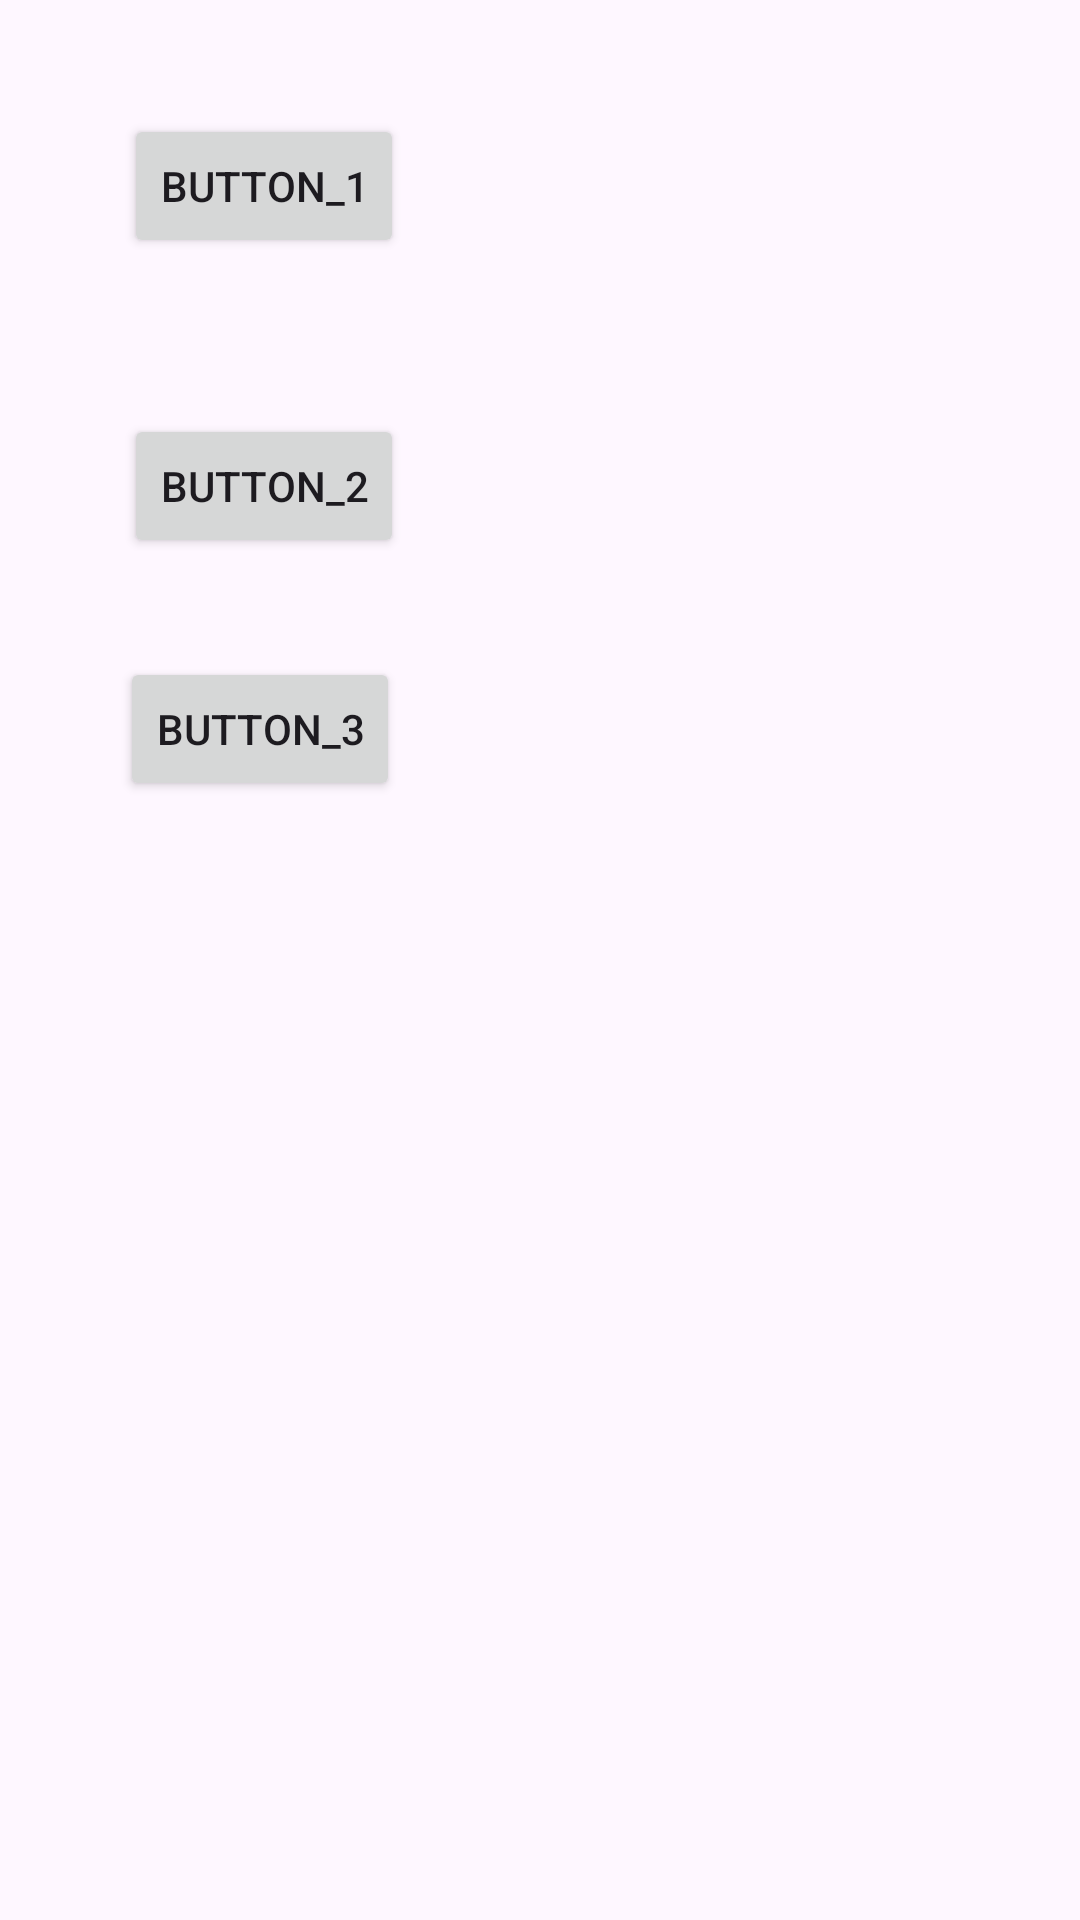

Produce the Android XML layout that renders to this screen, including the resource entries it uses.
<!-- AndroidManifest.xml: application theme Theme.TransferDataTest -->
<!-- res/layout/activity_main.xml -->
<?xml version="1.0" encoding="utf-8"?>
<androidx.constraintlayout.widget.ConstraintLayout xmlns:android="http://schemas.android.com/apk/res/android"
    xmlns:app="http://schemas.android.com/apk/res-auto"
    xmlns:tools="http://schemas.android.com/tools"
    android:id="@+id/main"
    android:layout_width="match_parent"
    android:layout_height="match_parent"
    tools:context=".MainActivity">

    <Button
        android:id="@+id/button"
        android:layout_width="wrap_content"
        android:layout_height="wrap_content"
        android:layout_marginStart="68dp"
        android:layout_marginTop="100dp"
        android:layout_marginEnd="252dp"
        android:layout_marginBottom="22dp"
        android:onClick="TransferData"
        android:text="Button_1"
        app:layout_constraintBottom_toTopOf="@+id/button2"
        app:layout_constraintEnd_toEndOf="parent"
        app:layout_constraintStart_toStartOf="parent"
        app:layout_constraintTop_toTopOf="parent"
        app:layout_constraintVertical_bias="0.0" />

    <Button
        android:id="@+id/button2"
        android:layout_width="wrap_content"
        android:layout_height="wrap_content"
        android:layout_marginStart="68dp"
        android:layout_marginTop="30dp"
        android:layout_marginEnd="252dp"
        android:layout_marginBottom="22dp"
        android:onClick="TransferData"
        android:text="Button_2"
        app:layout_constraintBottom_toTopOf="@+id/button3"
        app:layout_constraintEnd_toEndOf="parent"
        app:layout_constraintStart_toStartOf="parent"
        app:layout_constraintTop_toBottomOf="@+id/button" />

    <Button
        android:id="@+id/button3"
        android:layout_width="wrap_content"
        android:layout_height="wrap_content"
        android:layout_marginStart="68dp"
        android:layout_marginTop="11dp"
        android:layout_marginEnd="251dp"
        android:layout_marginBottom="435dp"
        android:onClick="TransferData"
        android:text="Button_3"
        app:layout_constraintBottom_toBottomOf="parent"
        app:layout_constraintEnd_toEndOf="parent"
        app:layout_constraintHorizontal_bias="0.538"
        app:layout_constraintStart_toStartOf="parent"
        app:layout_constraintTop_toBottomOf="@+id/button2"
        tools:text="Button_3" />

</androidx.constraintlayout.widget.ConstraintLayout>
<!-- resources referenced by this layout -->
<resources>
  <style name="Theme.TransferDataTest" parent="Base.Theme.TransferDataTest" />
  <style name="Base.Theme.TransferDataTest" parent="Theme.Material3.DayNight.NoActionBar">
          
          
      </style>
</resources>
